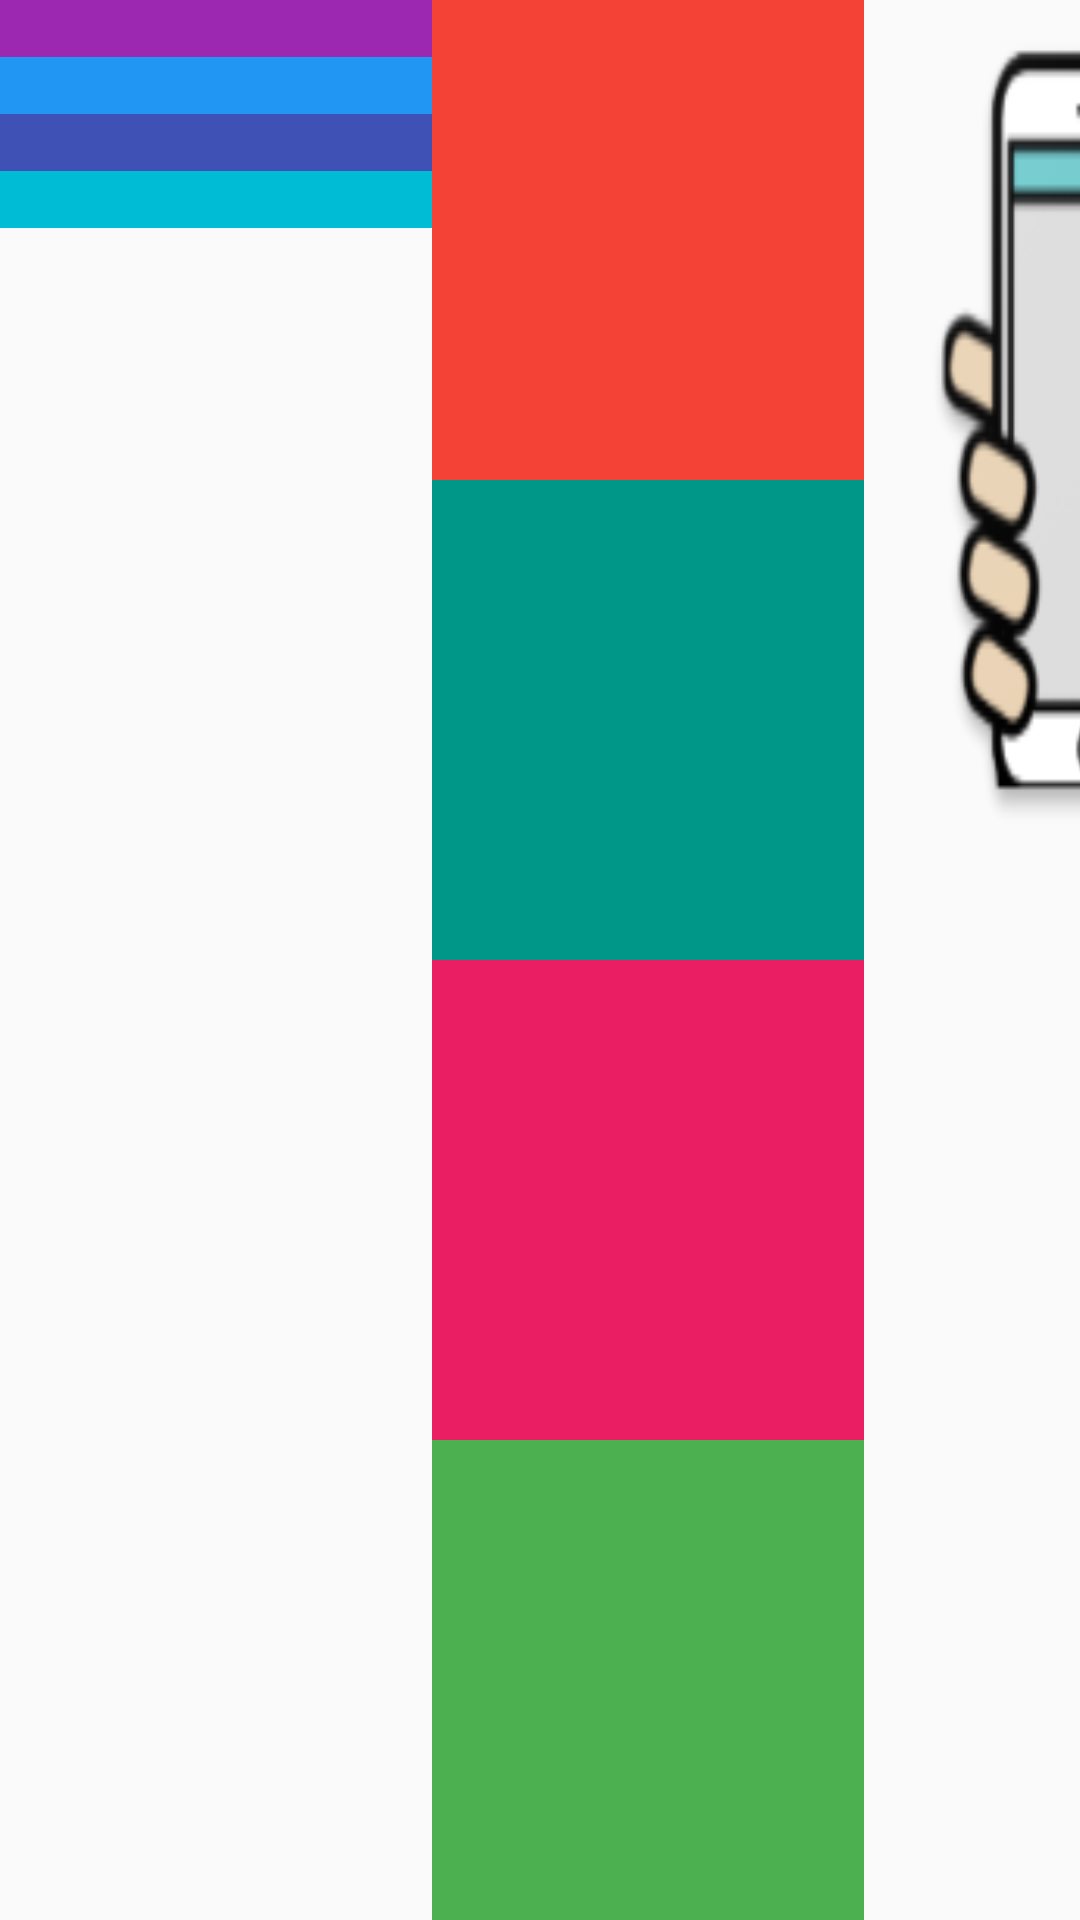

Reconstruct the res/layout file that produces this screen, plus the resources it refers to.
<!-- AndroidManifest.xml: application theme AppTheme -->
<!-- res/layout/list11.xml -->
<?xml version="1.0" encoding="utf-8"?>
<LinearLayout xmlns:android="http://schemas.android.com/apk/res/android"
    xmlns:app="http://schemas.android.com/apk/res-auto"
    android:id="@+id/lnL11Main"
    android:layout_width="match_parent"
    android:layout_height="70dp"
    android:orientation="horizontal">


    <LinearLayout
        android:id="@+id/lnL11Main1"
        android:layout_width="match_parent"
        android:layout_height="match_parent"
        android:orientation="horizontal"
        android:weightSum="10"
        >

        <LinearLayout
            android:id="@+id/lnL11Main11"
            android:layout_width="0dp"
            android:layout_height="wrap_content"
            android:layout_weight="4"
            android:orientation="vertical"
            android:weightSum="4">

            <TextView
                android:id="@+id/tvL11RecordId"
                android:layout_width="match_parent"
                android:layout_height="match_parent"
                android:layout_weight="1"
                android:background="#9C27B0"
                android:gravity="center_vertical|fill_horizontal"
                android:paddingLeft="8dp"
                android:singleLine="true"
                android:textColor="#000000" />

            <TextView
                android:id="@+id/tvL11sRecordType"
                android:layout_width="match_parent"
                android:layout_height="match_parent"
                android:layout_weight="1"
                android:background="#2196F3"
                android:gravity="center_vertical|fill_horizontal"
                android:singleLine="true"
                android:textAlignment="center"
                android:textColor="#000000"
                />

            <TextView
                android:id="@+id/tvL11RecordTopic"
                android:layout_width="match_parent"
                android:layout_height="match_parent"
                android:layout_weight="1"
                android:background="#3F51B5"
                android:gravity="center_vertical|fill_horizontal"
                android:singleLine="true"
                android:textAlignment="center"
                android:textColor="#000000" />

            <TextView
                android:id="@+id/tvL11RecordExplanation"
                android:layout_width="match_parent"
                android:layout_height="match_parent"
                android:layout_weight="1"
                android:background="#00BCD4"
                android:gravity="center_vertical|fill_horizontal"
                android:singleLine="true"
                android:textAlignment="center"
                android:textColor="#000000" />

        </LinearLayout>


        <LinearLayout
            android:id="@+id/lnL11Main12"
            android:layout_width="0dp"
            android:layout_height="match_parent"
            android:layout_weight="4"
            android:gravity="center_vertical|center_horizontal"
            android:orientation="vertical"
            android:weightSum="4">


            <TextView
                android:id="@+id/tvL11ImageTitle"
                android:layout_width="match_parent"
                android:layout_height="match_parent"
                android:layout_weight="1"
                android:background="#F44336"
                android:gravity="center_vertical"
                android:paddingLeft="8dp"
                android:textColor="#000000" />


            <TextView
                android:id="@+id/tvL11RecordAddress"
                android:layout_width="match_parent"
                android:layout_height="match_parent"
                android:layout_weight="1"
                android:background="#009688"
                android:gravity="center_vertical|fill_horizontal"
                android:textAlignment="center"
                android:textColor="#000000"
                />

            <TextView
                android:id="@+id/tvL11sCities"
                android:layout_width="match_parent"
                android:layout_height="match_parent"
                android:layout_weight="1"
                android:background="#E91E63"
                android:gravity="center_vertical"
                android:singleLine="true"
                android:textColor="#000000"
                />

            <TextView
                android:id="@+id/tvL11sDistrict"
                android:layout_width="match_parent"
                android:layout_height="match_parent"
                android:layout_weight="1"
                android:background="#4CAF50"
                android:gravity="center_vertical"
                android:singleLine="true"
                android:textColor="#000000"
                />

        </LinearLayout>

        <LinearLayout
            android:id="@+id/lnL11Main13"
            android:layout_width="0dp"
            android:layout_height="match_parent"
            android:layout_weight="2"
            android:orientation="vertical"
            android:weightSum="3">

            <ImageView
                android:id="@+id/ivRecordPicture"
                android:layout_width="150dp"
                android:layout_height="100dp"
                android:layout_weight="1"
                android:src="@mipmap/ic_launcher"
                android:scaleType="fitXY"

                />



        </LinearLayout>


    </LinearLayout>

</LinearLayout>
<!-- resources referenced by this layout -->
<resources>
  <!-- mipmap ic_launcher: png bitmap (mipmap-hdpi, 4316 bytes) -->
  <style name="AppTheme" parent="Theme.AppCompat.Light.DarkActionBar">
          
          <item name="colorPrimary">@color/colorPrimary</item>
          <item name="colorPrimaryDark">@color/colorPrimaryDark</item>
          <item name="colorAccent">@color/colorAccent</item>
      </style>
  <!-- not gathered from this repository: default colours our renderer supplied (Android Studio template values) -->
  <color name="colorPrimary">#FF6200EE</color>
  <color name="colorPrimaryDark">#FF3700B3</color>
  <color name="colorAccent">#FF03DAC5</color>
</resources>
